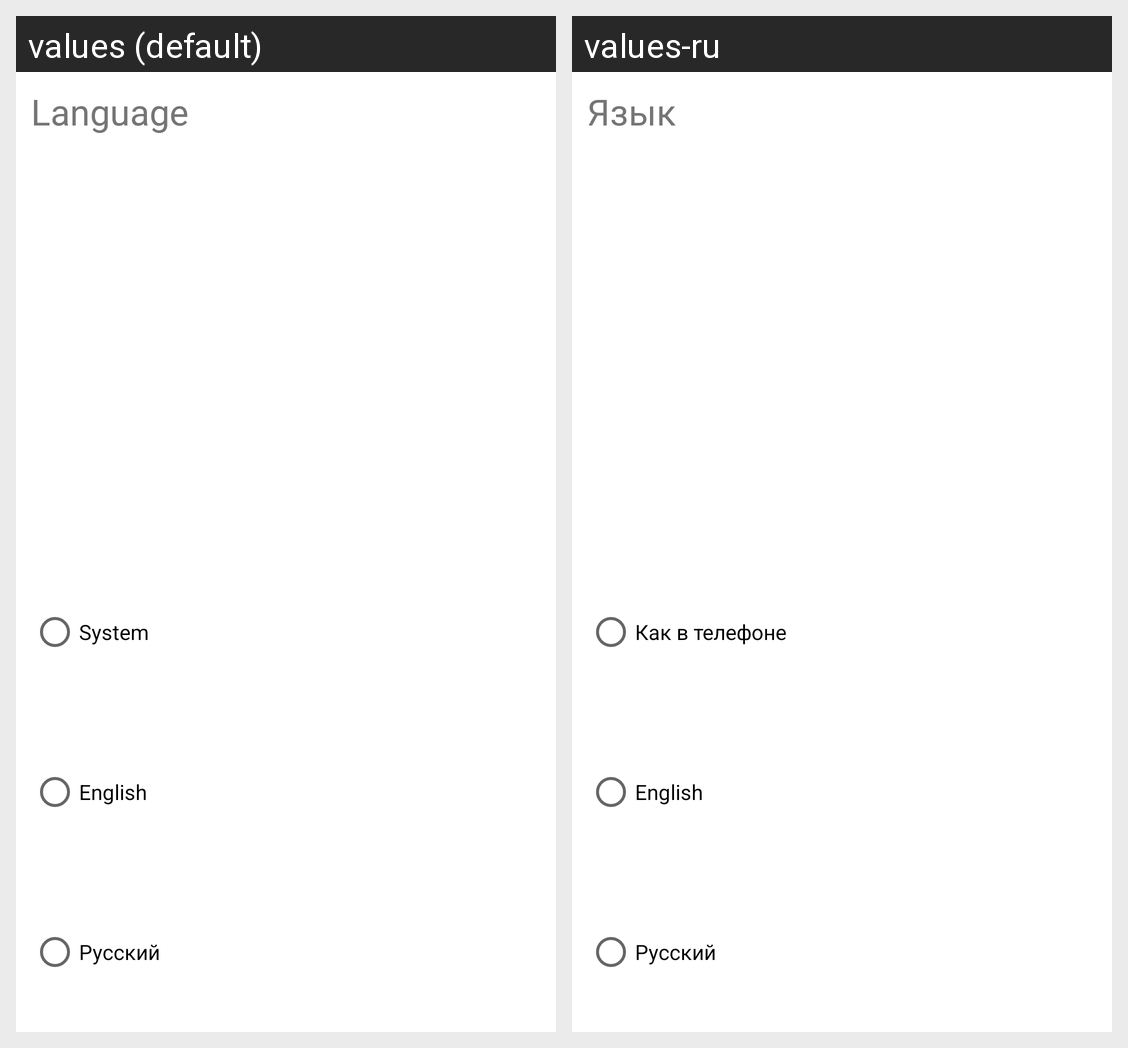

Translations of the strings shown on this Android screen, per locale in the grid:
Android screen res/layout/dialog_lang.xml rendered under 2 locales, left to right: values (default), values-ru. Device: Nexus 5 (rendered at 1080×1920; each locale shown at half size, 540×960, under a caption strip naming it); theme Theme.Miner2android.
Strings drawn on this screen, with the default value and each locale's value (text and hints the layout hard-codes, and strings that could not be matched under every locale, appear in the picture but are not listed):

language
  values: Language
  values-ru: Язык

system
  values: System
  values-ru: Как в телефоне
